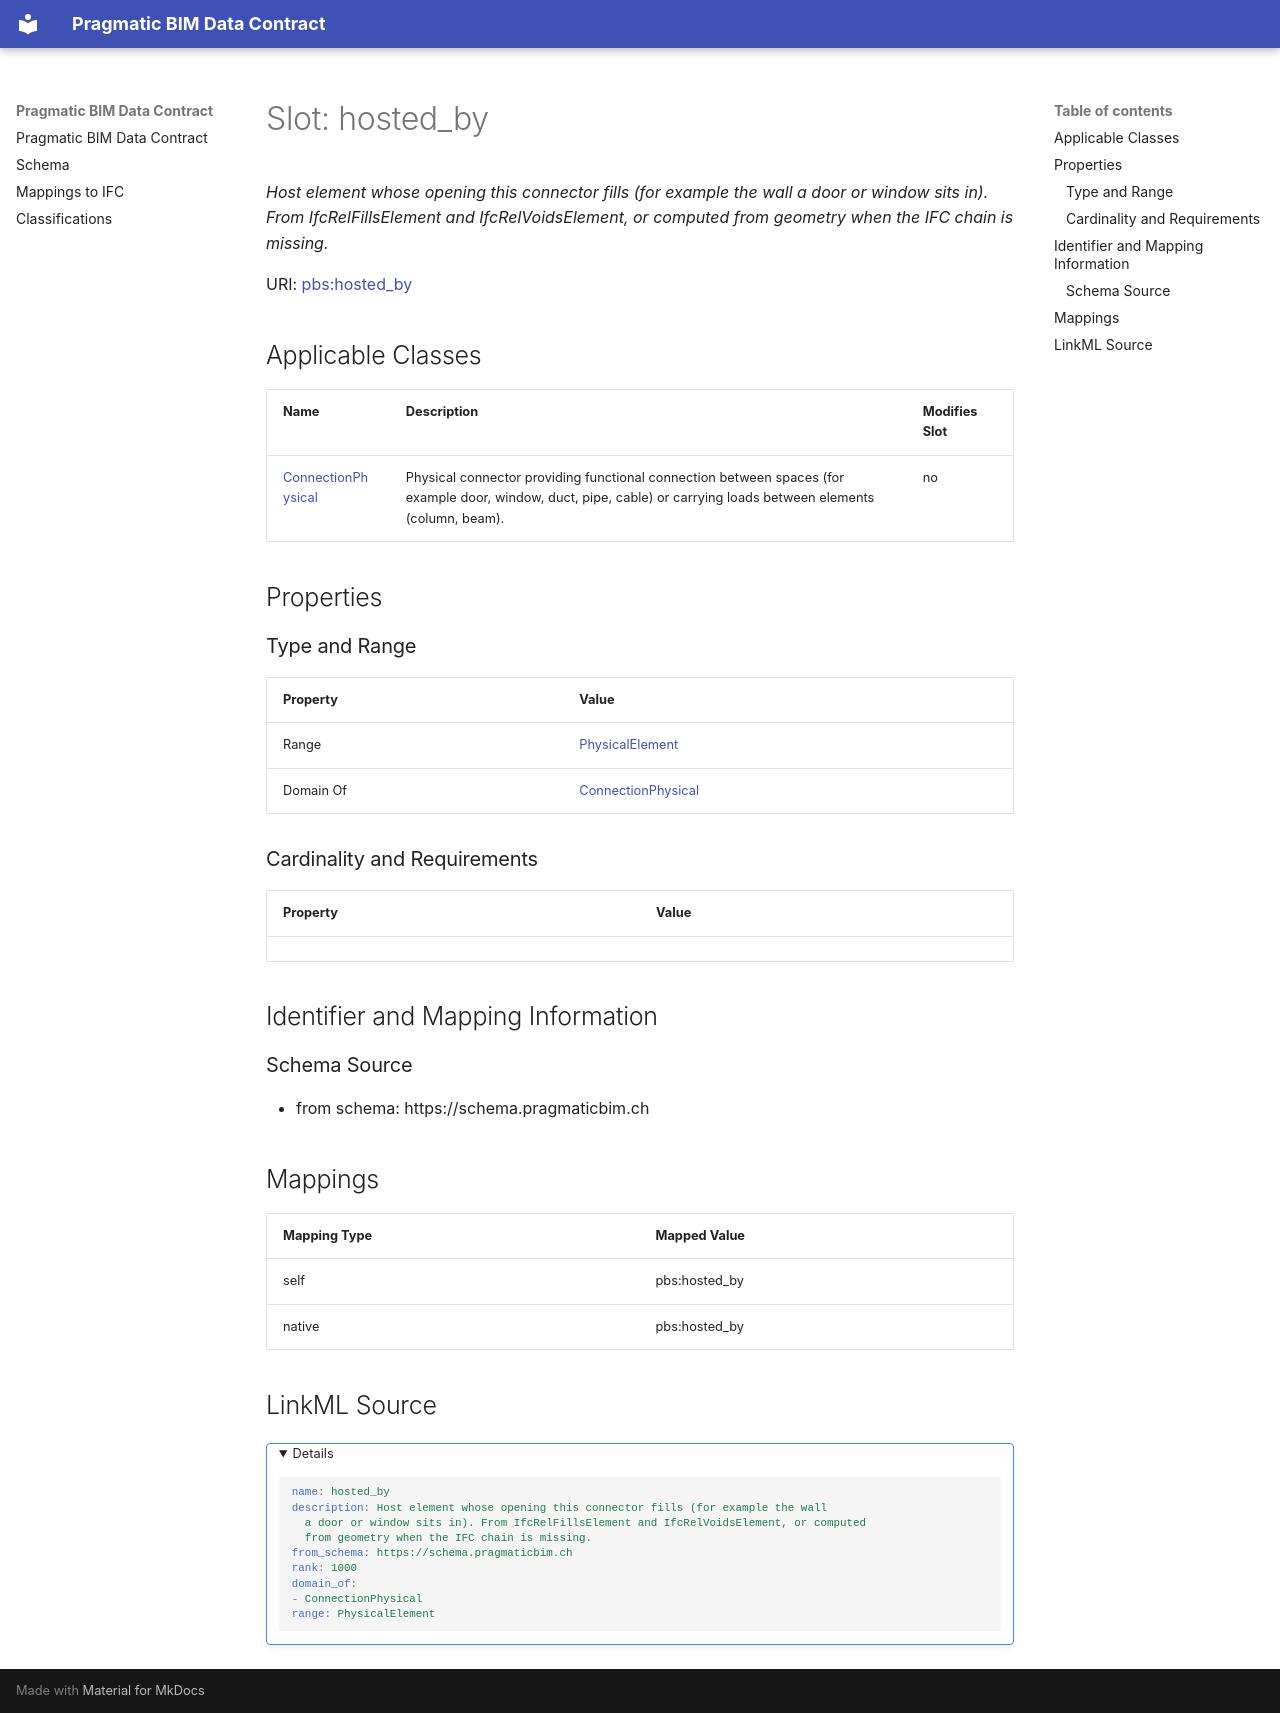

repository: pragmaticBIM/pragmatic-bim-data-contract · page: schema/hosted_by.html · generator: mkdocs

---
search:
  boost: 5.0
---

# Slot: hosted_by 


_Host element whose opening this connector fills (for example the wall a door or window sits in). From IfcRelFillsElement and IfcRelVoidsElement, or computed from geometry when the IFC chain is missing._



<div data-search-exclude markdown="1">



URI: [pbs:hosted_by](https://schema.pragmaticbim.ch/hosted_by)
<!-- no inheritance hierarchy -->





## Applicable Classes

| Name | Description | Modifies Slot |
| --- | --- | --- |
| [ConnectionPhysical](ConnectionPhysical.md) | Physical connector providing functional connection between spaces (for example door, window, duct, pipe, cable) or carrying loads between elements (column, beam). |  no  |






## Properties

### Type and Range

| Property | Value |
| --- | --- |
| Range | [PhysicalElement](PhysicalElement.md) |
| Domain Of | [ConnectionPhysical](ConnectionPhysical.md) |

### Cardinality and Requirements

| Property | Value |
| --- | --- |










## Identifier and Mapping Information





### Schema Source


* from schema: https://schema.pragmaticbim.ch




## Mappings

| Mapping Type | Mapped Value |
| ---  | ---  |
| self | pbs:hosted_by |
| native | pbs:hosted_by |




## LinkML Source

<details>
```yaml
name: hosted_by
description: Host element whose opening this connector fills (for example the wall
  a door or window sits in). From IfcRelFillsElement and IfcRelVoidsElement, or computed
  from geometry when the IFC chain is missing.
from_schema: https://schema.pragmaticbim.ch
rank: 1000
domain_of:
- ConnectionPhysical
range: PhysicalElement

```
</details></div>
